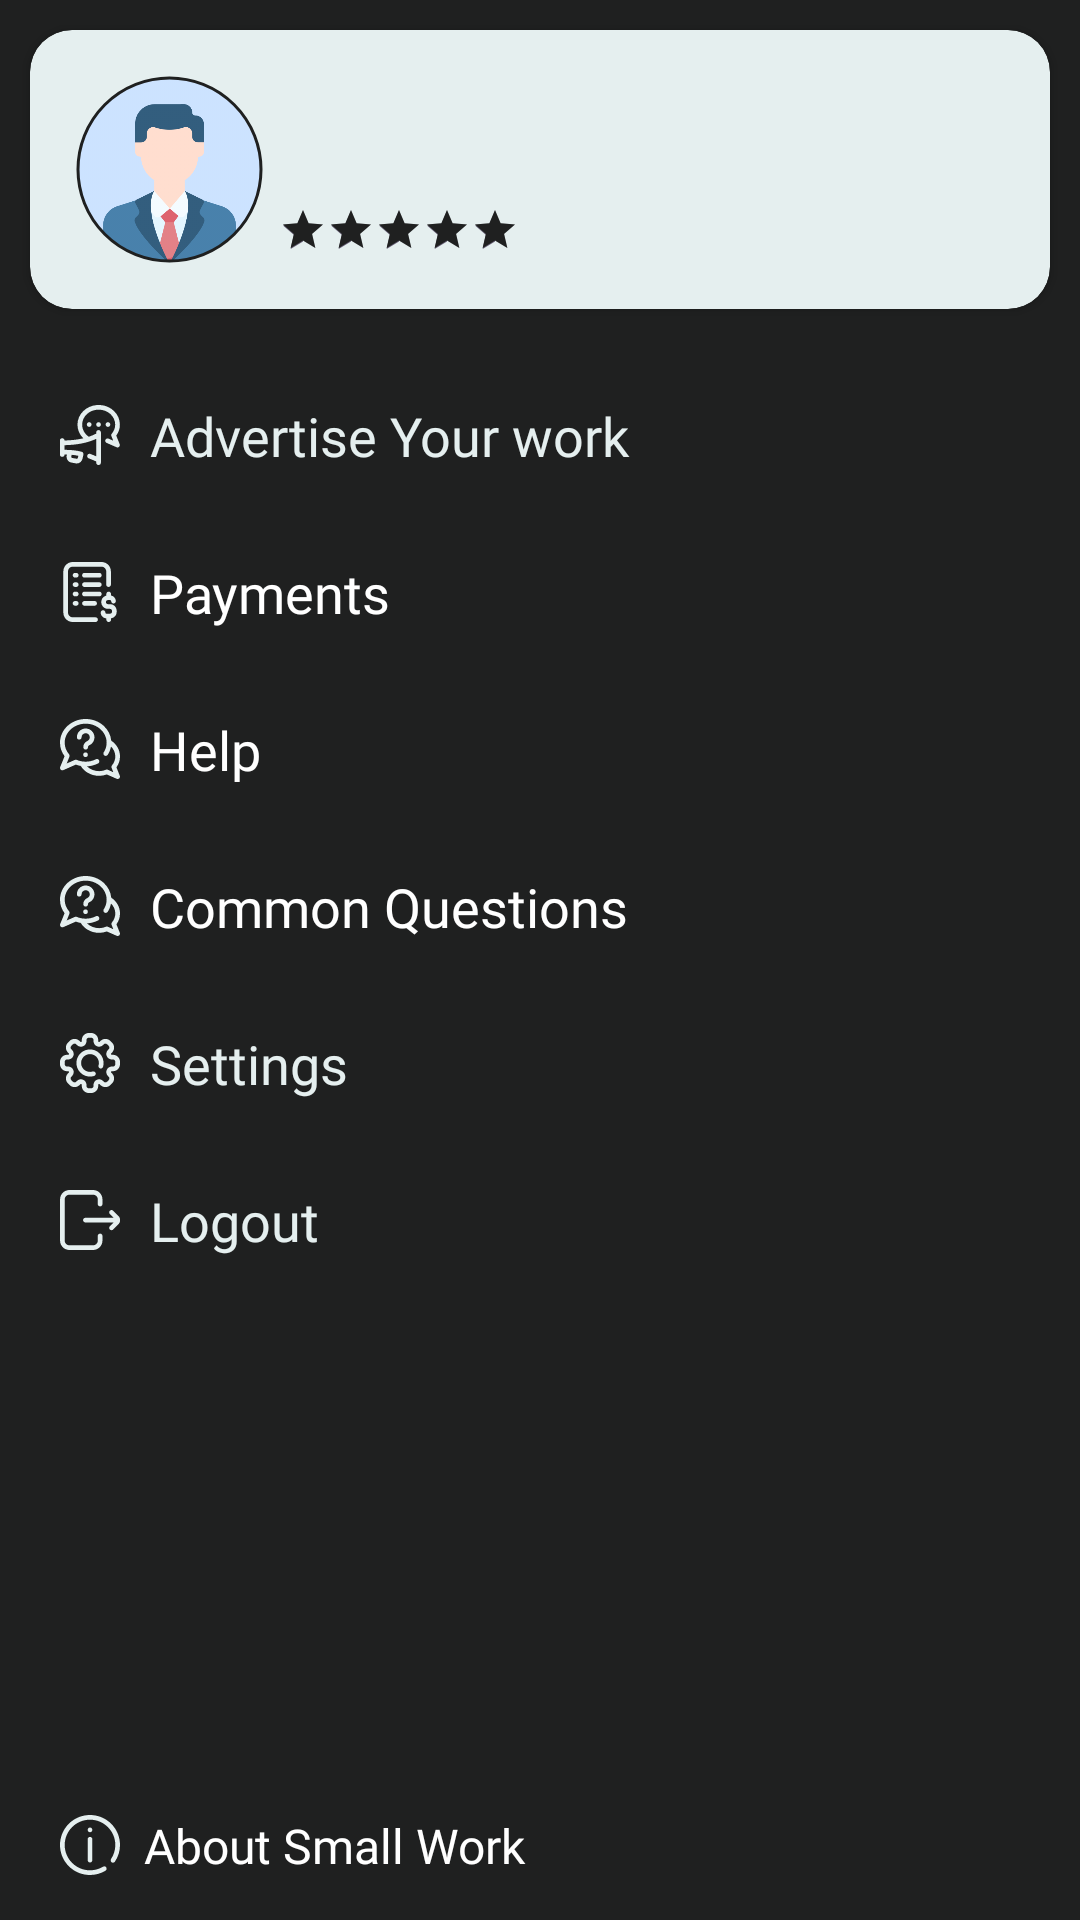

Write the Android layout XML for this screen, with the resource values it uses.
<!-- AndroidManifest.xml: application theme Theme.SmallWork -->
<!-- res/layout/fragment_menu.xml -->
<?xml version="1.0" encoding="utf-8"?>
<LinearLayout xmlns:android="http://schemas.android.com/apk/res/android"
   xmlns:app="http://schemas.android.com/apk/res-auto"
   xmlns:tools="http://schemas.android.com/tools"
   android:layout_width="match_parent"
   android:layout_height="match_parent"
   android:background="@color/color_primary"
   android:orientation="vertical"
   tools:context=".ui.fragments.main.menu.MenuFrag">

   <androidx.cardview.widget.CardView
      android:id="@+id/profileCard"
      android:layout_width="match_parent"
      android:layout_height="wrap_content"
      android:layout_marginStart="@dimen/margin_size3"
      android:layout_marginTop="@dimen/margin_size3"
      android:layout_marginEnd="@dimen/margin_size3"
      android:layout_marginBottom="@dimen/margin_size6"
      app:cardBackgroundColor="@color/card"
      app:cardCornerRadius="@dimen/radius_card">

      <LinearLayout
         android:layout_width="match_parent"
         android:layout_height="wrap_content"
         android:layout_margin="@dimen/margin_size3"
         android:orientation="horizontal">

         <com.google.android.material.imageview.ShapeableImageView
            android:id="@+id/img_avatar"
            android:layout_width="@dimen/img_size_small"
            android:layout_height="@dimen/img_size_small"
            android:layout_margin="4dp"
            android:padding="2dp"
            android:scaleType="centerCrop"
            app:shapeAppearanceOverlay="@style/RoundedImageView"
            app:srcCompat="@drawable/profile"
            app:strokeColor="@color/color_on_primary"
            app:strokeWidth="1dp" />

         <LinearLayout
            android:layout_width="match_parent"
            android:layout_height="match_parent"
            android:layout_marginEnd="6dp"
            android:orientation="vertical">

            <LinearLayout
               android:layout_width="match_parent"
               android:layout_height="wrap_content"
               android:layout_marginTop="@dimen/margin_size2"
               android:orientation="horizontal">

               <TextView
                  android:id="@+id/txt_name"
                  android:layout_width="wrap_content"
                  android:layout_height="wrap_content"
                  android:fontFamily="@font/app_regular"
                  android:textColor="@color/color_primary"
                  android:textSize="@dimen/text_size4"
                  android:textStyle="bold" />

            </LinearLayout>

            <TextView
               android:id="@+id/txt_email"
               android:layout_width="wrap_content"
               android:layout_height="wrap_content"
               android:fontFamily="@font/app_regular"
               android:textAlignment="textStart"
               android:textColor="@color/color_primary" />

            <RatingBar
               android:id="@+id/rating"
               style="@android:style/Widget.Material.RatingBar.Small"
               android:layout_width="wrap_content"
               android:layout_height="wrap_content"
               android:numStars="5"
               android:progressTint="@color/color_on_primary"
               android:rating="5" />

         </LinearLayout>

      </LinearLayout>

   </androidx.cardview.widget.CardView>

   <TextView
      android:id="@+id/txt_active_user_pro"
      android:layout_width="match_parent"
      android:layout_height="wrap_content"
      android:layout_marginStart="@dimen/margin_size1"
      android:drawablePadding="@dimen/margin_size3"
      android:padding="@dimen/margin_size5"
      android:text="@string/advertise_your_work"
      android:textColor="@color/text"
      android:textSize="@dimen/text_size5"
      android:fontFamily="@font/app_regular"
      app:drawableStartCompat="@drawable/ic_ad" />

   <TextView
      android:id="@+id/txt_payments"
      android:layout_width="match_parent"
      android:layout_height="wrap_content"
      android:layout_marginStart="@dimen/margin_size1"
      android:drawablePadding="@dimen/margin_size3"
      android:padding="@dimen/margin_size5"
      android:text="@string/payments"
      android:textColor="@color/white"
      android:textSize="@dimen/text_size5"
      android:fontFamily="@font/app_regular"
      app:drawableStartCompat="@drawable/ic_invoice" />

   <TextView
      android:id="@+id/txt_help"
      android:fontFamily="@font/app_regular"
      android:layout_width="match_parent"
      android:layout_height="wrap_content"
      android:layout_marginStart="@dimen/margin_size1"
      android:drawablePadding="@dimen/margin_size3"
      android:padding="@dimen/margin_size5"
      android:text="@string/help"
      android:textColor="@color/white"
      android:textSize="@dimen/text_size5"
      app:drawableStartCompat="@drawable/ic_help" />

   <TextView
      android:id="@+id/txt_common_questions"
      android:layout_width="match_parent"
      android:layout_height="wrap_content"
      android:layout_marginStart="@dimen/margin_size1"
      android:drawablePadding="@dimen/margin_size3"
      android:padding="@dimen/margin_size5"
      android:text="@string/common_questions"
      android:textColor="@color/white"
      android:textSize="@dimen/text_size5"
      android:fontFamily="@font/app_regular"
      app:drawableStartCompat="@drawable/ic_help" />

   <TextView
      android:id="@+id/txt_settings"
      android:layout_width="match_parent"
      android:layout_height="wrap_content"
      android:layout_marginStart="@dimen/margin_size1"
      android:drawablePadding="@dimen/margin_size3"
      android:padding="@dimen/margin_size5"
      android:text="@string/settings"
      android:textColor="@color/text"
      android:textSize="@dimen/text_size5"
      android:fontFamily="@font/app_regular"
      app:drawableStartCompat="@drawable/ic_settings" />

   <TextView
      android:id="@+id/txt_logout"
      android:layout_width="match_parent"
      android:layout_height="wrap_content"
      android:layout_marginStart="@dimen/margin_size1"
      android:drawablePadding="@dimen/margin_size3"
      android:padding="@dimen/margin_size5"
      android:text="@string/logout"
      android:textColor="@color/text"
      android:textSize="@dimen/text_size5"
      android:fontFamily="@font/app_regular"
      app:drawableStartCompat="@drawable/ic_exit" />

   <LinearLayout
      android:layout_width="match_parent"
      android:layout_height="match_parent"
      android:gravity="bottom"
      android:orientation="vertical">

      <TextView
         android:id="@+id/txt_about"
         android:layout_width="match_parent"
         android:layout_height="wrap_content"
         android:layout_marginStart="@dimen/margin_size1"
         android:drawablePadding="@dimen/margin_size2"
         android:padding="@dimen/margin_size5"
         android:text="@string/about_small_work"
         android:textColor="@color/white"
         android:textSize="@dimen/text_size4"
         android:fontFamily="@font/app_regular"
         app:drawableStartCompat="@drawable/ic_information" />

   </LinearLayout>

</LinearLayout>
<!-- resources referenced by this layout -->
<resources>
  <color name="card">#E5EFEF</color>
  <color name="color_on_primary">#1F2020</color>
  <color name="color_primary">#1F2020</color>
  <color name="text">#E5EFEF</color>
  <color name="white">#FFFFFFFF</color>
  <dimen name="img_size_small">65dp</dimen>
  <dimen name="margin_size1">6dp</dimen>
  <dimen name="margin_size2">8dp</dimen>
  <dimen name="margin_size3">10dp</dimen>
  <dimen name="margin_size5">14dp</dimen>
  <dimen name="margin_size6">16dp</dimen>
  <dimen name="radius_card">14dp</dimen>
  <dimen name="text_size4">16sp</dimen>
  <dimen name="text_size5">18sp</dimen>
  <!-- drawable ic_ad: vector/xml drawable (drawable, 2605 chars, omitted) -->
  <!-- drawable ic_exit (drawable) -->
  <vector android:height="@dimen/img_size_icon" android:viewportHeight="512"
      android:viewportWidth="511" android:width="@dimen/img_size_icon"
      xmlns:aapt="http://schemas.android.com/aapt" xmlns:android="http://schemas.android.com/apk/res/android">
      <path android:fillColor="#E5EFEF" android:pathData="m361.5,392v40c0,44.113 -35.887,80 -80,80h-201c-44.113,0 -80,-35.887 -80,-80v-352c0,-44.113 35.887,-80 80,-80h201c44.113,0 80,35.887 80,80v40c0,11.047 -8.953,20 -20,20s-20,-8.953 -20,-20v-40c0,-22.055 -17.945,-40 -40,-40h-201c-22.055,0 -40,17.945 -40,40v352c0,22.055 17.945,40 40,40h201c22.055,0 40,-17.945 40,-40v-40c0,-11.047 8.953,-20 20,-20s20,8.953 20,20zM497.855,221.645 L453.07,176.859c-7.813,-7.813 -20.477,-7.813 -28.285,0 -7.813,7.809 -7.813,20.473 0,28.281l31.855,31.859h-240.141c-11.047,0 -20,8.953 -20,20s8.953,20 20,20h240.141l-31.855,31.859c-7.813,7.809 -7.813,20.473 0,28.281 3.906,3.906 9.023,5.859 14.141,5.859 5.121,0 10.238,-1.953 14.145,-5.859l44.785,-44.785c19.496,-19.496 19.496,-51.215 0,-70.711zM497.855,221.645"/>
  </vector>
  <!-- drawable ic_information (drawable) -->
  <vector android:height="@dimen/img_size_icon" android:viewportHeight="512"
      android:viewportWidth="512" android:width="@dimen/img_size_icon"
      xmlns:aapt="http://schemas.android.com/aapt" xmlns:android="http://schemas.android.com/apk/res/android">
      <path android:fillColor="#E5EFEF" android:pathData="M256,512c-68.38,0 -132.667,-26.629 -181.02,-74.98C26.629,388.667 0,324.38 0,256S26.629,123.333 74.98,74.98C123.333,26.629 187.62,0 256,0s132.667,26.629 181.02,74.98C485.371,123.333 512,187.62 512,256c0,50.53 -14.999,99.674 -43.374,142.116c-6.139,9.183 -18.559,11.648 -27.742,5.51c-9.183,-6.139 -11.65,-18.56 -5.511,-27.742C459.335,340.044 472,298.589 472,256c0,-119.103 -96.897,-216 -216,-216S40,136.897 40,256s96.897,216 216,216c39.506,0 78.144,-10.756 111.737,-31.106c9.447,-5.723 21.745,-2.704 27.468,6.744c5.723,9.447 2.704,21.745 -6.744,27.469C348.618,499.242 302.813,512 256,512zM256,147c11.046,0 20,-8.954 20,-20s-8.954,-20 -20,-20c-11.046,0 -20,8.954 -20,20S244.954,147 256,147zM276,385V207c0,-11.046 -8.954,-20 -20,-20s-20,8.954 -20,20v178c0,11.046 8.954,20 20,20C267.046,405 276,396.046 276,385z"/>
  </vector>
  <!-- drawable profile: png bitmap (drawable, 28548 bytes) -->
  <string name="about_small_work">About Small Work</string>
  <string name="advertise_your_work">Advertise Your work</string>
  <string name="common_questions">Common Questions</string>
  <string name="help">Help</string>
  <string name="logout">Logout</string>
  <string name="payments">Payments</string>
  <string name="settings">Settings</string>
  <style name="RoundedImageView">
        <item name="cornerFamily">rounded</item>
        <item name="cornerSize">50%</item>
     </style>
  <style name="Theme.SmallWork" parent="Base.Theme.SmallWork" />
  <dimen name="img_size_icon">20dp</dimen>
  <style name="Base.Theme.SmallWork" parent="Theme.Material3.DayNight.NoActionBar">
        
        <item name="colorPrimary">@color/color_primary</item>
        <item name="colorPrimaryVariant">@color/color_primary_dark</item>
        <item name="colorOnPrimary">@color/color_primary</item>
     </style>
  <color name="color_primary_dark">#101010</color>
</resources>
